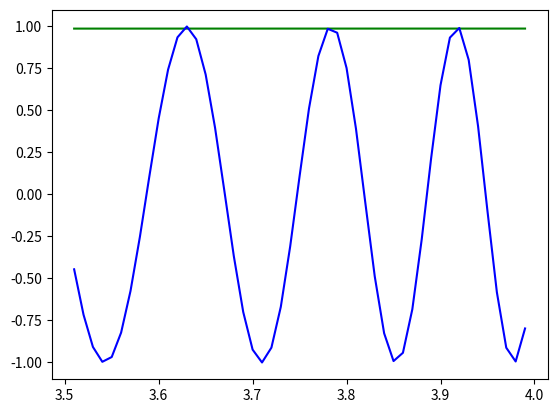

Python code for this plot:
import numpy as np
import matplotlib.pyplot as plt


def func(t):
    return np.cos(np.exp(t))

def noise(f):
    return f + np.random.uniform(f * -0.2, f * 0.2)

class NN:
    epoch_len = 100
    E = 0.07
    A = 0.3
    def __init__(self, layers):
        self.neurons = []
        self.layers = layers
        prev = None
        for count_n in layers:
            if prev:
                # self.neurons[0][0] = [[w], [input], [output], [delta W]]
                self.neurons.append([[np.random.uniform(-0.5, 0.5, prev), None, None, np.zeros(prev)] for x in range(count_n)])
            prev = count_n

    def train(self, dataset):
        for i in range(NN.epoch_len):
            outs = []
            for x, y in zip(dataset[0], dataset[1]):
                out = self.forward_propagation(x)[0]
                outs.append(out)
                error = (y - out) ** 2
                # print(i, y, out, error)

                delta = np.array([error * NN.f_deriv(out)])
                for idx, layer in enumerate(reversed(self.neurons)):
                    rev_neurons = list(reversed(self.neurons))
                    if idx == len(self.neurons) - 1:
                        grad = delta * x
                    else:
                        grad = delta * [n[2] for n in rev_neurons[idx + 1]]
                        delta = np.array([NN.f_deriv(n[2]) * np.sum(n[0] * delta) for n in rev_neurons[idx + 1]])

                    delta_w = NN.E * grad + NN.A * np.array([n[3] for n in layer])
                    for dw, n in zip(delta_w, layer):
                        n[0] += dw
                        n[3] = dw
            print(i, np.sqrt(np.sum((dataset[1] - outs) ** 2)/len(outs)))
            break


    def forward_propagation(self, outputs):
        for layer in self.neurons:
            inputs = np.array([np.sum(neuron[0] * outputs) for neuron in layer])
            outputs = np.array([NN.f_actiavation(input) for input in inputs])

            for neuron, input, output in zip(layer, inputs, outputs):
                neuron[1] = input
                neuron[2] = output
        return outputs

    @classmethod
    def f_actiavation(cls, x):
        # return np.tanh(x)
        return 1 / (1 + np.exp(-x))

    @classmethod
    def f_deriv(cls, out):
        # return 1 - out ** 2
        return (1 - out) * out

    def fit():
        pass


step = 0.01


x_list = np.arange(2, 4 + step, step)

x = []
y = []

for i in range(len(x_list) - 5):
    x.append(x_list[i:i + 5])
    y.append(func(x_list[i + 4]))

x, x_test = np.split(x, [int(0.75 * len(x))])
y, y_test = np.split(y, [int(0.75 * len(y))])
dataset = (np.array(x), np.array([noise(f) for f in y]))


nn = NN([5, 5, 1])
nn.train(dataset)

test = [(x[-1], nn.forward_propagation(x)[0]) for x, y in zip(x_test, y_test)]

plt.plot([x[0] for x in test], [x[1] for x in test], color='g')
plt.plot([x[-1] for x in x_test], y_test, color='b')
plt.show()